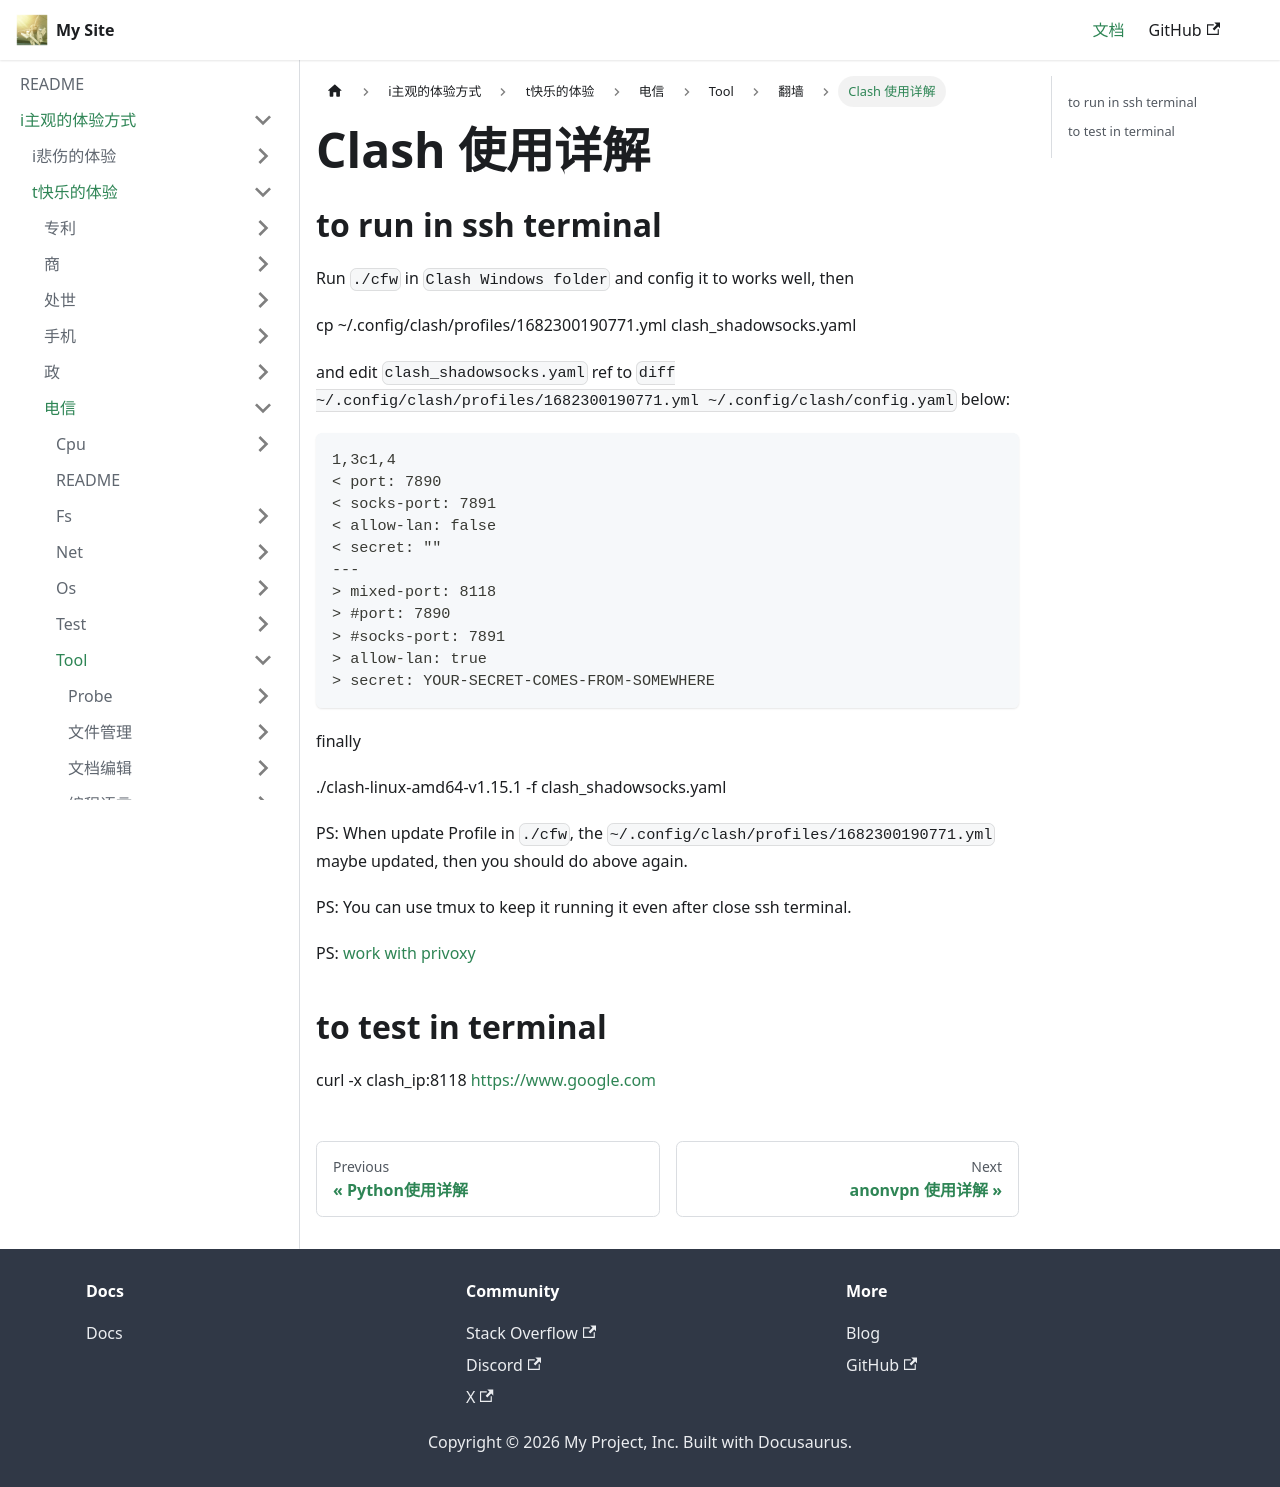

repository: flyskywhy/g · page: docs/i主观的体验方式/t快乐的体验/电信/Tool/翻墙/Clash使用详解/index.html · generator: docusaurus

# Clash 使用详解

## to run in ssh terminal
Run `./cfw` in `Clash Windows folder` and config it to works well, then

    cp ~/.config/clash/profiles/1682300190771.yml clash_shadowsocks.yaml

and edit `clash_shadowsocks.yaml` ref to `diff ~/.config/clash/profiles/1682300190771.yml ~/.config/clash/config.yaml` below:
```
1,3c1,4
< port: 7890
< socks-port: 7891
< allow-lan: false
< secret: ""
---
> mixed-port: 8118
> #port: 7890
> #socks-port: 7891
> allow-lan: true
> secret: YOUR-SECRET-COMES-FROM-SOMEWHERE
```
finally

    ./clash-linux-amd64-v1.15.1 -f clash_shadowsocks.yaml

PS: When update Profile in `./cfw`, the `~/.config/clash/profiles/1682300190771.yml` maybe updated, then you should do above again.

PS: You can use tmux to keep it running it even after close ssh terminal.

PS: [work with privoxy](https://github.com/flyskywhy/g/blob/master/i%E4%B8%BB%E8%A7%82%E7%9A%84%E4%BD%93%E9%AA%8C%E6%96%B9%E5%BC%8F/t%E5%BF%AB%E4%B9%90%E7%9A%84%E4%BD%93%E9%AA%8C/%E7%94%B5%E4%BF%A1/Os/Linux/Linux%E6%9C%8D%E5%8A%A1%E5%99%A8%E7%BB%B4%E6%8A%A4%E8%AF%A6%E8%A7%A3.md)

## to test in terminal

    curl -x clash_ip:8118 https://www.google.com
